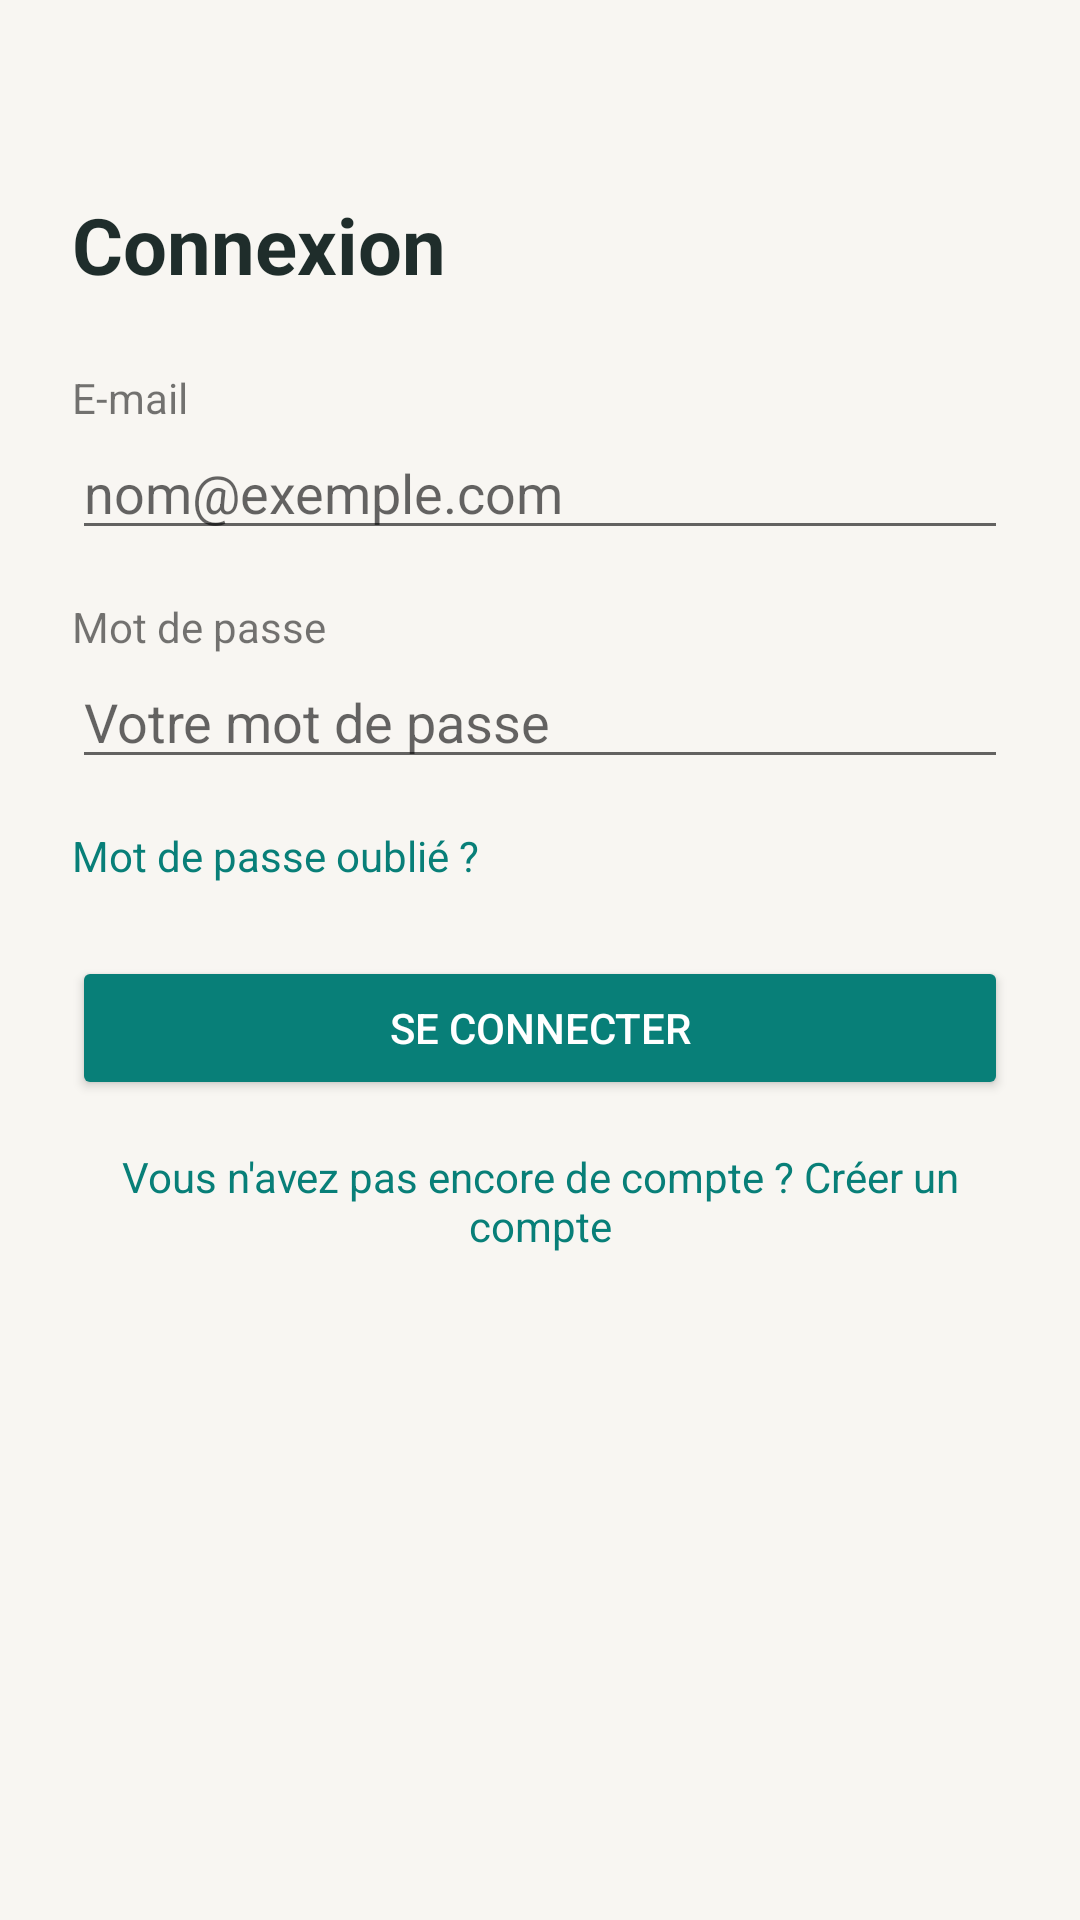

Write the Android layout XML for this screen, with the resource values it uses.
<!-- AndroidManifest.xml: application theme Theme.Tunisiasmartcoworking -->
<!-- res/layout/activity_main.xml -->
<?xml version="1.0" encoding="utf-8"?>
<LinearLayout xmlns:android="http://schemas.android.com/apk/res/android"
    android:layout_width="match_parent"
    android:layout_height="match_parent"
    android:background="#F8F6F2">

    <LinearLayout
        android:layout_width="match_parent"
        android:layout_height="wrap_content"
        android:orientation="vertical"
        android:padding="24dp">

        <TextView
            android:layout_width="wrap_content"
            android:layout_height="wrap_content"
            android:layout_marginTop="40dp"
            android:layout_marginBottom="24dp"
            android:text="Connexion"
            android:textColor="#1F2D2B"
            android:textSize="26sp"
            android:textStyle="bold" />

        <TextView
            android:layout_width="wrap_content"
            android:layout_height="wrap_content"
            android:text="E-mail" />

        <EditText
            android:id="@+id/edtEmail"
            android:layout_width="match_parent"
            android:layout_height="wrap_content"
            android:hint="nom@exemple.com"
            android:inputType="textEmailAddress" />

        <TextView
            android:layout_width="wrap_content"
            android:layout_height="wrap_content"
            android:layout_marginTop="16dp"
            android:text="Mot de passe" />

        <EditText
            android:id="@+id/edtPassword"
            android:layout_width="match_parent"
            android:layout_height="wrap_content"
            android:hint="Votre mot de passe"
            android:inputType="textPassword" />

        <TextView
            android:id="@+id/txtForgot"
            android:layout_width="wrap_content"
            android:layout_height="wrap_content"
            android:layout_marginTop="16dp"
            android:text="Mot de passe oublié ?"
            android:textColor="#087F78" />

        <Button
            android:id="@+id/btnLogin"
            android:layout_width="match_parent"
            android:layout_height="wrap_content"
            android:layout_marginTop="24dp"
            android:backgroundTint="#087F78"
            android:text="Se connecter"
            android:textColor="#FFFFFF" />

        <TextView
            android:id="@+id/txtRegister"
            android:layout_width="match_parent"
            android:layout_height="wrap_content"
            android:layout_marginTop="16dp"
            android:gravity="center"
            android:text="Vous n'avez pas encore de compte ? Créer un compte"
            android:textColor="#087F78" />
    </LinearLayout>
</LinearLayout>
<!-- resources referenced by this layout -->
<resources>
  <style name="Theme.Tunisiasmartcoworking" parent="Theme.MaterialComponents.DayNight.DarkActionBar">
          
          <item name="colorPrimary">@color/purple_500</item>
          <item name="colorPrimaryVariant">@color/purple_700</item>
          <item name="colorOnPrimary">@color/white</item>
          
          <item name="colorSecondary">@color/teal_200</item>
          <item name="colorSecondaryVariant">@color/teal_700</item>
          <item name="colorOnSecondary">@color/black</item>
          
          <item name="android:statusBarColor" tools:targetApi="l">?attr/colorPrimaryVariant</item>
          
      </style>
  <!-- not gathered from this repository: default colours our renderer supplied (Android Studio template values) -->
  <color name="purple_500">#FF6200EE</color>
  <color name="purple_700">#FF3700B3</color>
  <color name="teal_200">#FF03DAC5</color>
  <color name="teal_700">#FF018786</color>
  <color name="black">#FF000000</color>
  <color name="white">#FFFFFFFF</color>
</resources>
